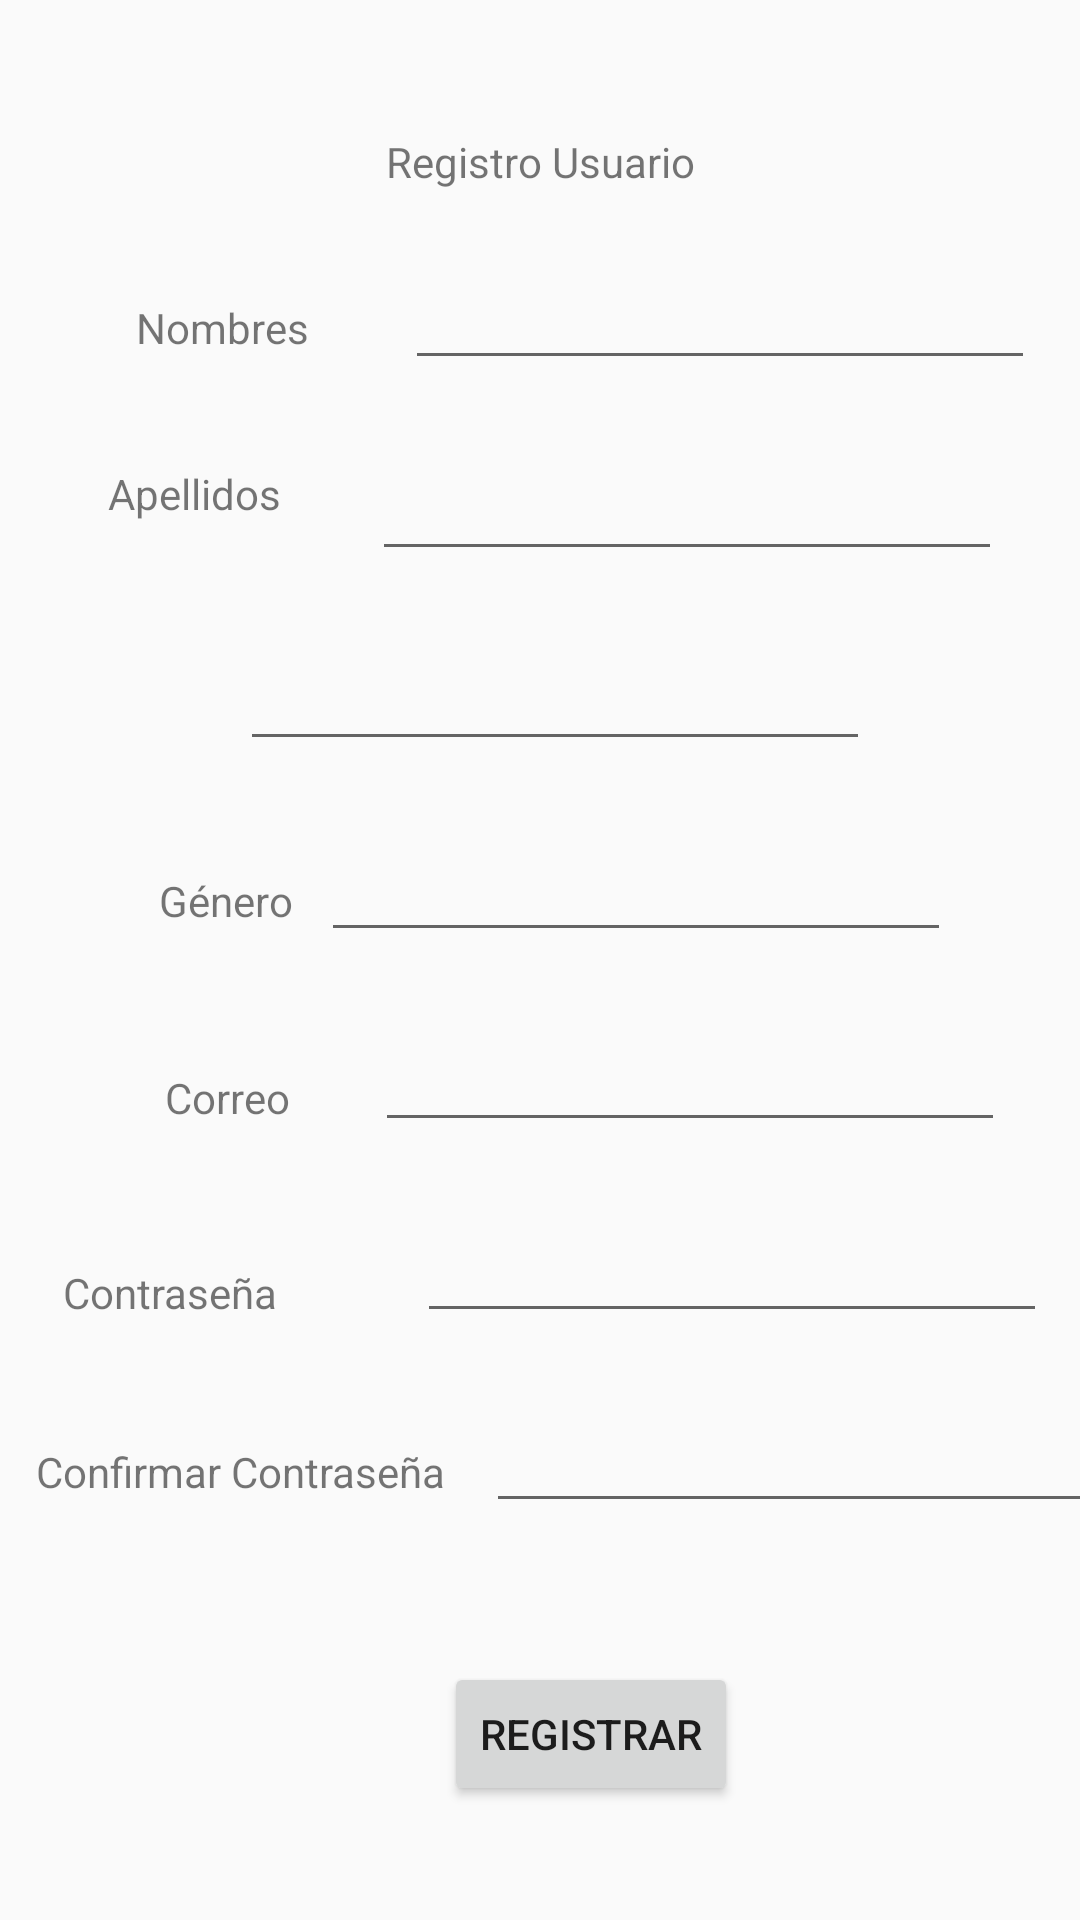

Write the Android layout XML for this screen, with the resource values it uses.
<!-- AndroidManifest.xml: application theme AppTheme -->
<!-- res/layout/activity_registrousuario.xml -->
<?xml version="1.0" encoding="utf-8"?>
<android.support.constraint.ConstraintLayout
        xmlns:android="http://schemas.android.com/apk/res/android"
        xmlns:tools="http://schemas.android.com/tools"
        xmlns:app="http://schemas.android.com/apk/res-auto"
        android:layout_width="match_parent"
        android:layout_height="match_parent"
        tools:context=".Registro">

    <TextView
            android:text="@string/regUsu"
            android:layout_width="wrap_content"
            android:layout_height="wrap_content"
            android:id="@+id/textView4" android:layout_marginTop="8dp"
            app:layout_constraintTop_toTopOf="parent" app:layout_constraintStart_toStartOf="parent"
            android:layout_marginLeft="8dp" android:layout_marginStart="8dp" app:layout_constraintEnd_toEndOf="parent"
            android:layout_marginEnd="8dp" android:layout_marginRight="8dp"
            app:layout_constraintBottom_toTopOf="@+id/textView7"/>
    <TextView
            android:text="@string/nomb"
            android:layout_width="wrap_content"
            android:layout_height="wrap_content"
            android:id="@+id/textView7"
            app:layout_constraintStart_toStartOf="parent" android:layout_marginLeft="100dp"
            android:layout_marginStart="100dp"
            app:layout_constraintEnd_toStartOf="@+id/txtNombre5"
            app:layout_constraintTop_toBottomOf="@+id/textView4"
            app:layout_constraintBottom_toTopOf="@+id/textView8"/>
    <TextView
            android:text="@string/ape"
            android:layout_width="72dp"
            android:layout_height="34dp"
            android:id="@+id/textView8"
            app:layout_constraintStart_toStartOf="parent"
            android:layout_marginLeft="80dp" android:layout_marginStart="80dp"
            app:layout_constraintEnd_toStartOf="@+id/txtApellido"
            app:layout_constraintTop_toBottomOf="@+id/textView7"
            app:layout_constraintBottom_toTopOf="@+id/textView9" android:layout_marginRight="8dp"
            android:layout_marginEnd="8dp"/>
    <TextView
            android:text="@string/pais"
            android:layout_width="35dp"
            android:layout_height="29dp"
            android:id="@+id/textView9"
            app:layout_constraintStart_toStartOf="parent"
            android:layout_marginLeft="150dp" android:layout_marginStart="150dp"
            app:layout_constraintEnd_toStartOf="@+id/txtPais"
            app:layout_constraintHorizontal_bias="1.0"
            app:layout_constraintBottom_toTopOf="@+id/textView15"
            app:layout_constraintTop_toBottomOf="@+id/textView8"/>
    <TextView
            android:text="@string/gen"
            android:layout_width="46dp"
            android:layout_height="21dp"
            android:id="@+id/textView15"
            app:layout_constraintStart_toStartOf="parent"
            android:layout_marginLeft="80dp" android:layout_marginStart="80dp"
            app:layout_constraintTop_toBottomOf="@+id/txtPais"
            app:layout_constraintEnd_toStartOf="@+id/txtGenero"
            app:layout_constraintBottom_toTopOf="@+id/textView16" android:layout_marginBottom="8dp"/>
    <TextView
            android:text="@string/cor"
            android:layout_width="57dp"
            android:layout_height="28dp"
            android:id="@+id/textView16"
            app:layout_constraintStart_toStartOf="parent"
            android:layout_marginLeft="100dp" android:layout_marginStart="100dp"
            app:layout_constraintTop_toBottomOf="@+id/textView15"
            app:layout_constraintEnd_toStartOf="@+id/txtCorreo5" android:layout_marginEnd="5dp"
            android:layout_marginRight="5dp"
            app:layout_constraintBottom_toTopOf="@+id/textView17"/>
    <TextView
            android:text="@string/cont"
            android:layout_width="86dp"
            android:layout_height="23dp"
            android:id="@+id/textView17"
            app:layout_constraintStart_toStartOf="parent"
            android:layout_marginLeft="80dp" android:layout_marginStart="80dp"
            app:layout_constraintTop_toBottomOf="@+id/textView16"
            app:layout_constraintBottom_toTopOf="@+id/textView18"
            app:layout_constraintEnd_toStartOf="@+id/txtContraseña" android:layout_marginEnd="8dp"
            android:layout_marginRight="8dp"/>
    <TextView
            android:text="@string/confCont"
            android:layout_width="150dp"
            android:layout_height="36dp"
            android:id="@+id/textView18"
            app:layout_constraintStart_toStartOf="parent"
            android:layout_marginLeft="32dp" android:layout_marginStart="32dp"
            app:layout_constraintTop_toBottomOf="@+id/textView17"
            app:layout_constraintBottom_toTopOf="@+id/btnRegistroUsuario"
            app:layout_constraintEnd_toStartOf="@+id/txtConfirmarContraseña"
    />
    <Button
            android:text="@string/regbtn"
            android:layout_width="98dp"
            android:layout_height="48dp"
            android:id="@+id/btnRegistroUsuario"
            app:layout_constraintStart_toStartOf="parent"
            android:layout_marginLeft="8dp" android:layout_marginStart="8dp" app:layout_constraintEnd_toEndOf="parent"
            android:layout_marginEnd="8dp" android:layout_marginRight="8dp"
            app:layout_constraintHorizontal_bias="0.569" android:layout_marginBottom="16dp"
            app:layout_constraintBottom_toBottomOf="parent"
            android:layout_marginTop="24dp" app:layout_constraintTop_toBottomOf="@+id/txtConfirmarContraseña"/>
    <EditText
            android:layout_width="wrap_content"
            android:layout_height="wrap_content"
            android:inputType="textPersonName"
            android:ems="10"
            android:id="@+id/txtNombre5"
            app:layout_constraintEnd_toEndOf="parent"
            android:layout_marginEnd="70dp" android:layout_marginRight="70dp"
            app:layout_constraintStart_toEndOf="@+id/textView7"
            app:layout_constraintTop_toBottomOf="@+id/textView4"
            app:layout_constraintBottom_toTopOf="@+id/txtApellido" android:layout_marginLeft="32dp"
            android:layout_marginStart="32dp"/>
    <EditText
            android:layout_width="wrap_content"
            android:layout_height="wrap_content"
            android:inputType="textPersonName"
            android:ems="10"
            android:id="@+id/txtApellido"
            app:layout_constraintEnd_toEndOf="parent"
            app:layout_constraintStart_toEndOf="@+id/textView8"
            app:layout_constraintTop_toBottomOf="@+id/txtNombre5" app:layout_constraintBottom_toTopOf="@+id/txtPais"
            android:layout_marginRight="70dp" android:layout_marginEnd="70dp" android:layout_marginLeft="8dp"
            android:layout_marginStart="8dp"/>
    <EditText
            android:layout_width="wrap_content"
            android:layout_height="wrap_content"
            android:inputType="textPersonName"
            android:ems="10"
            android:id="@+id/txtPais"
            app:layout_constraintStart_toStartOf="parent" android:layout_marginLeft="180dp"
            android:layout_marginStart="180dp"
            app:layout_constraintEnd_toEndOf="parent"
            android:layout_marginEnd="70dp" android:layout_marginRight="70dp"
            app:layout_constraintTop_toBottomOf="@+id/txtApellido"
            app:layout_constraintHorizontal_bias="1.0"
            app:layout_constraintBottom_toTopOf="@+id/txtGenero"/>
    <EditText
            android:layout_width="wrap_content"
            android:layout_height="wrap_content"
            android:inputType="textPersonName"
            android:ems="10"
            android:id="@+id/txtGenero"
            app:layout_constraintEnd_toEndOf="parent"
            android:layout_marginEnd="70dp" android:layout_marginRight="70dp"
            app:layout_constraintTop_toBottomOf="@+id/txtPais" app:layout_constraintStart_toEndOf="@+id/textView15"
            app:layout_constraintBottom_toTopOf="@+id/txtCorreo5" android:layout_marginLeft="8dp"
            android:layout_marginStart="8dp"/>
    <EditText
            android:layout_width="wrap_content"
            android:layout_height="wrap_content"
            android:inputType="textPersonName"
            android:ems="10"
            android:id="@+id/txtCorreo5"
            app:layout_constraintTop_toBottomOf="@+id/txtGenero" app:layout_constraintStart_toEndOf="@+id/textView16"
            android:layout_marginLeft="8dp" android:layout_marginStart="8dp" app:layout_constraintEnd_toEndOf="parent"
            android:layout_marginEnd="70dp" android:layout_marginRight="70dp"
            app:layout_constraintBottom_toTopOf="@+id/txtContraseña"/>
    <EditText
            android:layout_width="wrap_content"
            android:layout_height="wrap_content"
            android:inputType="textPersonName"
            android:ems="10"
            android:id="@+id/txtConfirmarContraseña"
            app:layout_constraintEnd_toEndOf="parent"
            android:layout_marginEnd="8dp" android:layout_marginRight="8dp"
            app:layout_constraintStart_toEndOf="@+id/textView18"
            app:layout_constraintBottom_toTopOf="@+id/btnRegistroUsuario"
            app:layout_constraintTop_toBottomOf="@+id/txtContraseña" app:layout_constraintHorizontal_bias="1.0"
    />
    <EditText
            android:layout_width="wrap_content"
            android:layout_height="wrap_content"
            android:inputType="textPassword"
            android:ems="10"
            android:id="@+id/txtContraseña" android:layout_marginLeft="24dp" android:layout_marginStart="24dp"
            app:layout_constraintStart_toEndOf="@+id/textView17" app:layout_constraintEnd_toEndOf="parent"
            android:layout_marginEnd="70dp" android:layout_marginRight="70dp"
            app:layout_constraintTop_toBottomOf="@+id/txtCorreo5"
            app:layout_constraintBottom_toTopOf="@+id/txtConfirmarContraseña"/>
</android.support.constraint.ConstraintLayout>
<!-- resources referenced by this layout -->
<resources>
  <string name="ape">Apellidos</string>
  <string name="confCont">Confirmar Contraseña</string>
  <string name="cont">Contraseña</string>
  <string name="cor">Correo</string>
  <string name="gen">Género</string>
  <string name="nomb">Nombres</string>
  <string name="pais">Pais</string>
  <string name="regUsu">Registro Usuario</string>
  <string name="regbtn">Registrar</string>
  <style name="AppTheme" parent="Theme.AppCompat.Light.DarkActionBar">
          
          <item name="colorPrimary">@color/colorPrimary</item>
          <item name="colorPrimaryDark">@color/colorPrimaryDark</item>
          <item name="colorAccent">@color/colorAccent</item>
      </style>
  <color name="colorPrimary">#008577</color>
  <color name="colorPrimaryDark">#00574B</color>
  <color name="colorAccent">#D81B60</color>
</resources>
